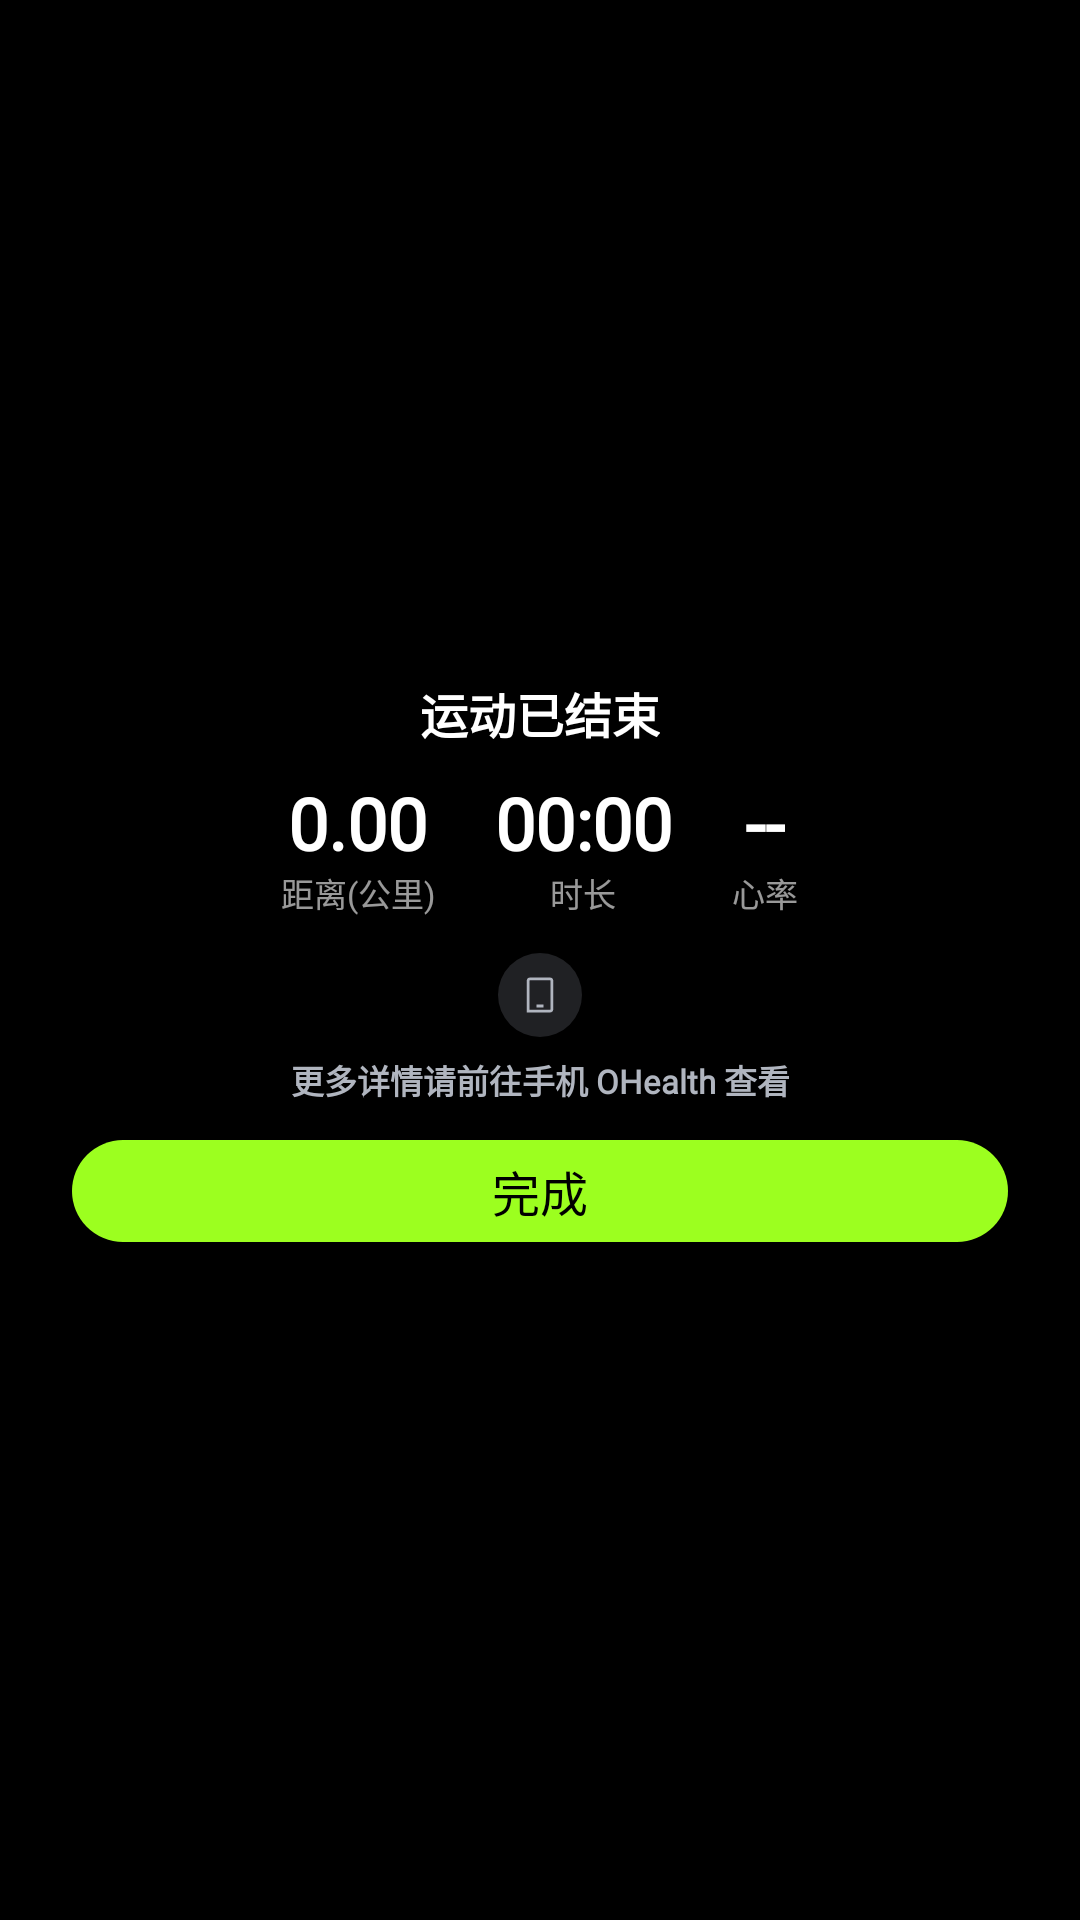

This screen was rendered from an Android layout file. Write that file and the resources it references.
<!-- AndroidManifest.xml: activity theme AppTheme -->
<!-- res/layout/activity_sport_end.xml -->
<?xml version="1.0" encoding="utf-8"?>
<FrameLayout xmlns:android="http://schemas.android.com/apk/res/android"
    android:layout_width="match_parent"
    android:layout_height="match_parent"
    android:background="#ff000000">

    <LinearLayout
        android:layout_width="match_parent"
        android:layout_height="match_parent"
        android:orientation="vertical"
        android:gravity="center"
        android:paddingTop="14dp"
        android:paddingBottom="14dp">

        
        <TextView
            android:id="@+id/end_title"
            android:layout_width="wrap_content"
            android:layout_height="wrap_content"
            android:text="运动已结束"
            android:textColor="#ffffffff"
            android:textSize="16sp"
            android:textStyle="bold"
            android:fontFamily="@font/oplusans_watch" />

        
        <LinearLayout
            android:layout_width="wrap_content"
            android:layout_height="wrap_content"
            android:orientation="horizontal"
            android:layout_marginTop="12dp">

            <LinearLayout
                android:layout_width="wrap_content"
                android:layout_height="wrap_content"
                android:orientation="vertical"
                android:gravity="center"
                android:paddingStart="10dp"
                android:paddingEnd="10dp">

                <TextView
                    android:id="@+id/end_distance"
                    android:layout_width="wrap_content"
                    android:layout_height="wrap_content"
                    android:text="0.00"
                    android:textColor="#ffffffff"
                    android:textSize="24sp"
                    android:textStyle="bold"
                    android:includeFontPadding="false"
                    android:fontFamily="@font/oplusans_watch" />

                <TextView
                    android:layout_width="wrap_content"
                    android:layout_height="wrap_content"
                    android:text="距离(公里)"
                    android:textColor="#99ffffff"
                    android:textSize="11sp"
                    android:includeFontPadding="false"
                    android:fontFamily="@font/oplusans_watch" />
            </LinearLayout>

            <LinearLayout
                android:layout_width="wrap_content"
                android:layout_height="wrap_content"
                android:orientation="vertical"
                android:gravity="center"
                android:paddingStart="10dp"
                android:paddingEnd="10dp">

                <TextView
                    android:id="@+id/end_duration"
                    android:layout_width="wrap_content"
                    android:layout_height="wrap_content"
                    android:text="00:00"
                    android:textColor="#ffffffff"
                    android:textSize="24sp"
                    android:textStyle="bold"
                    android:includeFontPadding="false"
                    android:fontFamily="@font/oplusans_watch" />

                <TextView
                    android:layout_width="wrap_content"
                    android:layout_height="wrap_content"
                    android:text="时长"
                    android:textColor="#99ffffff"
                    android:textSize="11sp"
                    android:includeFontPadding="false"
                    android:fontFamily="@font/oplusans_watch" />
            </LinearLayout>

            <LinearLayout
                android:layout_width="wrap_content"
                android:layout_height="wrap_content"
                android:orientation="vertical"
                android:gravity="center"
                android:paddingStart="10dp"
                android:paddingEnd="10dp">

                <TextView
                    android:id="@+id/end_heart"
                    android:layout_width="wrap_content"
                    android:layout_height="wrap_content"
                    android:text="--"
                    android:textColor="#ffffffff"
                    android:textSize="24sp"
                    android:textStyle="bold"
                    android:includeFontPadding="false"
                    android:fontFamily="@font/oplusans_watch" />

                <TextView
                    android:layout_width="wrap_content"
                    android:layout_height="wrap_content"
                    android:text="心率"
                    android:textColor="#99ffffff"
                    android:textSize="11sp"
                    android:includeFontPadding="false"
                    android:fontFamily="@font/oplusans_watch" />
            </LinearLayout>
        </LinearLayout>

        
        <ImageView
            android:layout_width="28dp"
            android:layout_height="28dp"
            android:layout_marginTop="12dp"
            android:src="@drawable/hs_ic_record_bottom"
            android:contentDescription="@null" />

        
        <TextView
            android:layout_width="match_parent"
            android:layout_height="wrap_content"
            android:layout_marginTop="6dp"
            android:layout_marginStart="20dp"
            android:layout_marginEnd="20dp"
            android:gravity="center"
            android:textStyle="bold"
            android:text="更多详情请前往手机 OHealth 查看"
            android:textColor="#ffb0b5bf"
            android:textSize="11sp"
            android:fontFamily="@font/oplusans_watch" />

        
        <TextView
            android:id="@+id/end_finish"
            android:layout_width="match_parent"
            android:layout_height="34dp"
            android:layout_marginTop="12dp"
            android:layout_marginStart="24dp"
            android:layout_marginEnd="24dp"
            android:gravity="center"
            android:text="完成"
            android:textColor="#ff000000"
            android:textSize="16sp"
            android:background="@drawable/hs_sport_start_btn"
            android:clickable="true"
            android:focusable="true"
            android:fontFamily="@font/oplusans_watch" />
    </LinearLayout>
</FrameLayout>
<!-- resources referenced by this layout -->
<resources>
  <!-- drawable hs_ic_record_bottom (drawable) -->
  <?xml version="1.0" encoding="utf-8"?>
  <vector android:height="64.0dip" android:width="64.0dip" android:viewportWidth="64.0" android:viewportHeight="64.0"
    xmlns:android="http://schemas.android.com/apk/res/android">
      <path android:fillColor="#ff202124" android:pathData="M32,0L32,0A32,32 0,0 1,64 32L64,32A32,32 0,0 1,32 64L32,64A32,32 0,0 1,0 32L0,32A32,32 0,0 1,32 0z" />
      <group>
          <clip-path android:pathData="M16,16h32v32h-32z" />
          <path android:fillColor="#ffb0b5bf" android:pathData="M24.047,20.994C24.047,20.938 24.057,20.908 24.061,20.898C24.065,20.89 24.067,20.888 24.067,20.888C24.067,20.888 24.067,20.888 24.067,20.888L24.067,20.888C24.068,20.887 24.078,20.878 24.106,20.868C24.135,20.857 24.188,20.844 24.269,20.844H39.731C39.813,20.844 39.866,20.857 39.895,20.868C39.923,20.878 39.932,20.887 39.933,20.888L39.933,20.888L39.933,20.888C39.934,20.888 39.936,20.89 39.939,20.898C39.943,20.908 39.953,20.938 39.953,20.994V43.008C39.953,43.014 39.947,43.054 39.907,43.094C39.876,43.125 39.825,43.157 39.731,43.157H24.047V20.994ZM24.269,18.711C23.658,18.711 23.059,18.906 22.603,19.336C22.142,19.772 21.914,20.367 21.914,20.994V44.224V45.291H22.981H39.731C41.105,45.291 42.086,44.194 42.086,43.008V20.994C42.086,20.367 41.859,19.772 41.397,19.336C40.942,18.906 40.342,18.711 39.731,18.711H24.269ZM34.577,39.307H29.423V41.441H34.577V39.307Z" android:fillType="evenOdd" />
      </group>
  </vector>
  <!-- drawable hs_sport_start_btn (drawable) -->
  <?xml version="1.0" encoding="utf-8"?>
  <shape android:shape="rectangle"
      xmlns:android="http://schemas.android.com/apk/res/android">
      <solid android:color="#ff9cff1f" />
      <corners android:radius="60dp" />
  </shape>
  <style name="AppTheme" parent="@android:style/Theme.DeviceDefault.NoActionBar">
          <item name="android:windowBackground">@color/bg</item>
          <item name="android:windowNoTitle">true</item>
          <item name="android:colorBackground">@color/bg</item>
          <item name="android:textColorPrimary">@color/text_primary</item>
          
          <item name="android:windowSwipeToDismiss">false</item>
      </style>
  <color name="bg">#FF000000</color>
  <color name="text_primary">#FFFFFFFF</color>
</resources>
